Run: headless pygame with SDL's dummy video driver; simulated clock (each Clock.tick advances the game by its frame time, no real sleeping); random seed 0; keys injected as events and as key.get_pressed() state; no mouse input; restart key C tapped at the start of phases 3 and 4.
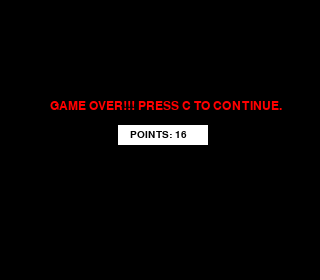
Frame 1 of 4 · flips 1–60 · no input
Frame 2 of 4 · flips 61–180 · tapped SPACE, RETURN · held RIGHT (→), D · screen unchanged from frame 1, image omitted
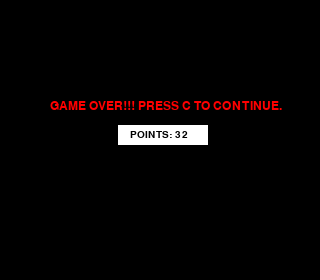
Frame 3 of 4 · flips 181–300 · tapped C · held DOWN (↓), S
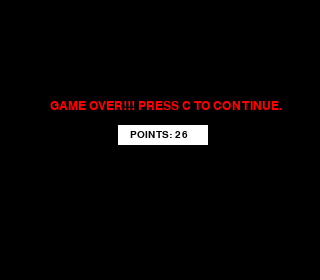
Frame 4 of 4 · flips 301–420 · tapped C · held LEFT (←), A, UP (↑), W

The pygame program that drew these frames:

import pygame as pg
from random import randrange


try:
    pg.init()
except:
    print('Não foi possivel iniciar o PyGame.')


def game():
    playing = True
    game_over = False

    #criando tela do jogo
    largura = 320
    altura = 280
    surface = pg.display.set_mode((largura, altura))
    pg.display.set_caption('Snake')
    placar = 20
    pontuacao = 0


    #posicai inicial cobra
    pixel = 10
    xs = randrange(0, largura, 10)
    ys = randrange(0, altura, 10)
    body_size = 1
    snake_body = []
    velocidade_x = pixel
    velocidade_y = 0
    relogio = pg.time.Clock()
    tick = 7

    def text(msg, color, tam, x, y):
        font = pg.font.SysFont(None, tam)
        txt_1 = font.render(msg, True, color)
        surface.blit(txt_1, [x, y])

    #posição da fruta
    xf = randrange(0, largura, 10)
    yf = randrange(0, altura, 10)
    fruit = []

    def draw_snake(color, s):
        for c in s:
            pg.draw.rect(surface, color, (c[0], c[1], pixel, pixel), border_radius=2)

    def draw_fruit(color, f):
        pg.draw.rect(surface, color, (f[0], f[1], pixel, pixel), border_radius=10)

    def draw_placar():
        pg.draw.rect(surface, (255, 255, 255), [0, 0, largura, placar])

    while playing:
        while game_over:
            surface.fill((0, 0, 0))
            text('GAME OVER!!! PRESS C TO CONTINUE.', (255, 0, 0), 18, 50, 100)
            pg.draw.rect(surface, (255, 255, 255), [118, 125, 90, 20])
            text(f'POINTS: {pontuacao}', (0, 0, 0), 15, 130, 130)
            pg.display.update()
            for event in pg.event.get():
                if event.type == pg.QUIT:
                    playing = False
                    game_over = False
                if event.type == pg.KEYDOWN:
                    if event.key == pg.K_c:
                        game()
        for event in pg.event.get():
            if event.type == pg.QUIT:
                playing = False
            if event.type == pg.KEYDOWN:
                if event.key == pg.K_LEFT and velocidade_x != pixel:
                    velocidade_y = 0
                    velocidade_x = -pixel
                if event.key == pg.K_RIGHT and velocidade_x != -pixel:
                    velocidade_y = 0
                    velocidade_x = pixel
                if event.key == pg.K_UP and velocidade_y != pixel:
                    velocidade_x = 0
                    velocidade_y = -pixel
                if event.key == pg.K_DOWN and velocidade_y != -pixel:
                    velocidade_x = 0
                    velocidade_y = pixel

        surface.fill((0, 0, 0))
        xs += velocidade_x
        ys += velocidade_y

        snake_head = []
        fruit.append(xf)
        fruit.append(yf)
        snake_head.append(xs)
        snake_head.append(ys)
        snake_body.append(snake_head)

        if xs == fruit[0] and ys == fruit[1]:
            fruit[0] = randrange(0, largura, 10)
            fruit[1] = randrange(50, altura, 10)
            body_size += 1
            tick += .25

        if snake_head[0] > largura-pixel:
            game_over = True
        elif snake_head[0] < 0:
            game_over = True
        if snake_head[1] > altura-pixel:
            game_over = True
        elif snake_head[1] < placar:
            game_over = True


        if len(snake_body) > body_size:
            del snake_body[0]
        if any(block == snake_head for block in snake_body[:-1]):
            game_over = True

        draw_placar()
        text(f'Pontuação: {pontuacao}', (255, 0, 0), 15, 10, 5)
        draw_snake((184, 134, 11), snake_body)
        if any(block != fruit for block in snake_body):
            draw_fruit((148, 0, 211), fruit)

        pontuacao += 2
        relogio.tick(tick)
        pg.display.update()

game()
pg.quit()
